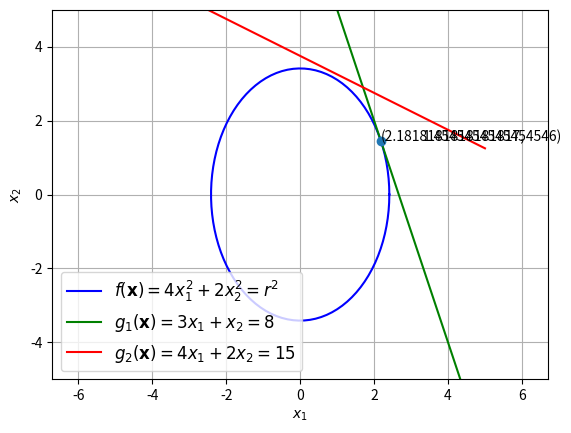

Python code for this plot:
import numpy as np
import matplotlib.pyplot as plt


#Theoretical solution using Lagrange multipliers
A = np.matrix('8 0 3 ; 0 4 1 ; 3 1 0 ')
b = np.matrix('0 ; 0 ; 8')
sol = np.array(np.linalg.inv(A)*b)
r = np.sqrt(4*sol[0]**2+2*sol[1]**2)

print (sol)
print (r)

#Plotting the ellipse f
phi = np.linspace(0.0,2*np.pi,100)

alpha = r/2
beta  = r/np.sqrt(2)
x_line = alpha*np.cos(phi)
y_line = beta*np.sin(phi)

plt.plot(x_line,y_line,'b',label='$f(\mathbf{x})=4x_1^2 + 2x_2^2 = r^2$')

#Plotting g1
x1 = np.linspace(-5,5,100)
x2 = 8*np.ones(100)  - 3*x1 
plt.plot(x1,x2,'g',label='$g_1(\mathbf{x})=3x_1 + x_2 = 8$')

#Plotting g2
y1 = np.linspace(-5,5,100)
y2 = (15*np.ones(100) - 2*y1)/4
plt.plot(y1,y2,'r',label='$g_2(\mathbf{x})=4x_1 + 2x_2 = 15$')

plt.axis('equal')
plt.grid()
plt.xlabel('$x_1$')
plt.ylabel('$x_2$')
plt.legend(loc=3,prop={'size':12})

plt.xlim(-5, 5)
plt.ylim(-5, 5)

#Display solution 
A = sol[0]
B = sol[1]

plt.plot(A,B,'o')
for i,j in zip(A,B):
    plt.annotate('%s)' %j, xy=(i,j), xytext=(30,0), textcoords='offset points')
    plt.annotate('(%s,' %i, xy=(i,j))

#plt.savefig('../figs/2.12.eps')
plt.show()
